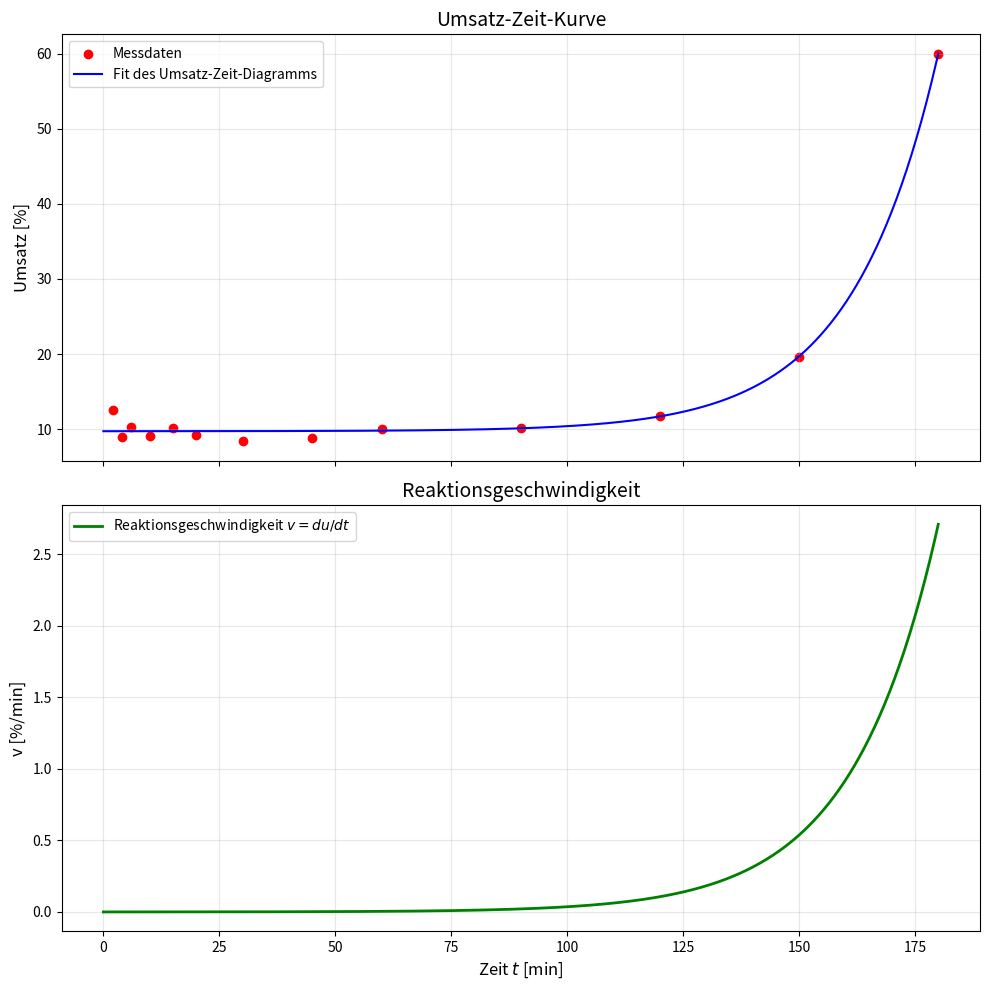

Generate this figure with matplotlib:
import numpy as np
import matplotlib.pyplot as plt
from scipy.optimize import curve_fit

# 1. Daten definieren
zeit = np.array([2, 4, 6, 10, 15, 20, 30, 45, 60, 90, 120, 150, 180])
umsatz = np.array([12.591, 8.897, 10.322, 9.126, 10.220, 9.220, 
                   8.378, 8.805, 9.986, 10.179, 11.816, 19.664, 59.994])

# 2. Fit-Funktion: Exponentielles Wachstum
def exp_funktion(t, a, b, c):
    return a * np.exp(b * t) + c

# Startwerte schätzen
p_start = [0.1, 0.03, 9]

try:
    popt, _ = curve_fit(exp_funktion, zeit, umsatz, p0=p_start, maxfev=10000)
    print("Exponential-Fit erfolgreich!")
except Exception as e:
    print(f"Fehler beim Fitten: {e}")

# 3. Kontinuierliche Daten für die Kurven berechnen
t_plot = np.linspace(0, 180, 500)
u_plot = exp_funktion(t_plot, *popt)

# Ableitung (Geschwindigkeit v): v = a * b * e^(bt)
def v_exp(t, a, b):
    return a * b * np.exp(b * t)

v_plot = v_exp(t_plot, popt[0], popt[1])

# 4. Visualisierung
fig, (ax1, ax2) = plt.subplots(2, 1, figsize=(10, 10), sharex=True)

# Plot 1: Umsatz
ax1.scatter(zeit, umsatz, color='red', label='Messdaten')
ax1.plot(t_plot, u_plot, 'b-', label='Fit des Umsatz-Zeit-Diagramms')
ax1.set_ylabel('Umsatz [%]', fontsize=12)
ax1.set_title('Umsatz-Zeit-Kurve', fontsize=14)
ax1.grid(True, alpha=0.3)
ax1.legend()

# Plot 2: Geschwindigkeit
ax2.plot(t_plot, v_plot, 'g-', linewidth=2, label='Reaktionsgeschwindigkeit $v = du/dt$')
ax2.set_xlabel('Zeit $t$ [min]', fontsize=12)
ax2.set_ylabel('v [%/min]', fontsize=12)
ax2.set_title('Reaktionsgeschwindigkeit', fontsize=14)
ax2.grid(True, alpha=0.3)
ax2.legend()

plt.tight_layout()
# Pfad zum Speichern (angepasst an deinen PC)
plt.savefig(r"D:\Dokumente\Uni laptop\Chemie\Poly\Emulsionspoly\Bilder\UmsatzZeitPlot.png")
plt.show()

# 5. Vollständige Ergebnistabelle für alle Messpunkte
print(f"\nBerechnete Geschwindigkeiten für alle Messpunkte:")
print("-" * 55)
print(f"{'Zeit [min]':^12} | {'Umsatz [%]':^12} | {'v [%/min]':^15}")
print("-" * 55)

for t_val, u_val in zip(zeit, umsatz):
    # Berechnung der Geschwindigkeit v am exakten Zeitpunkt t des Messpunkts
    v_punkt = v_exp(t_val, popt[0], popt[1])
    print(f"{t_val:^12} | {u_val:^12.3f} | {v_punkt:^15.4f}")

print("-" * 55)
